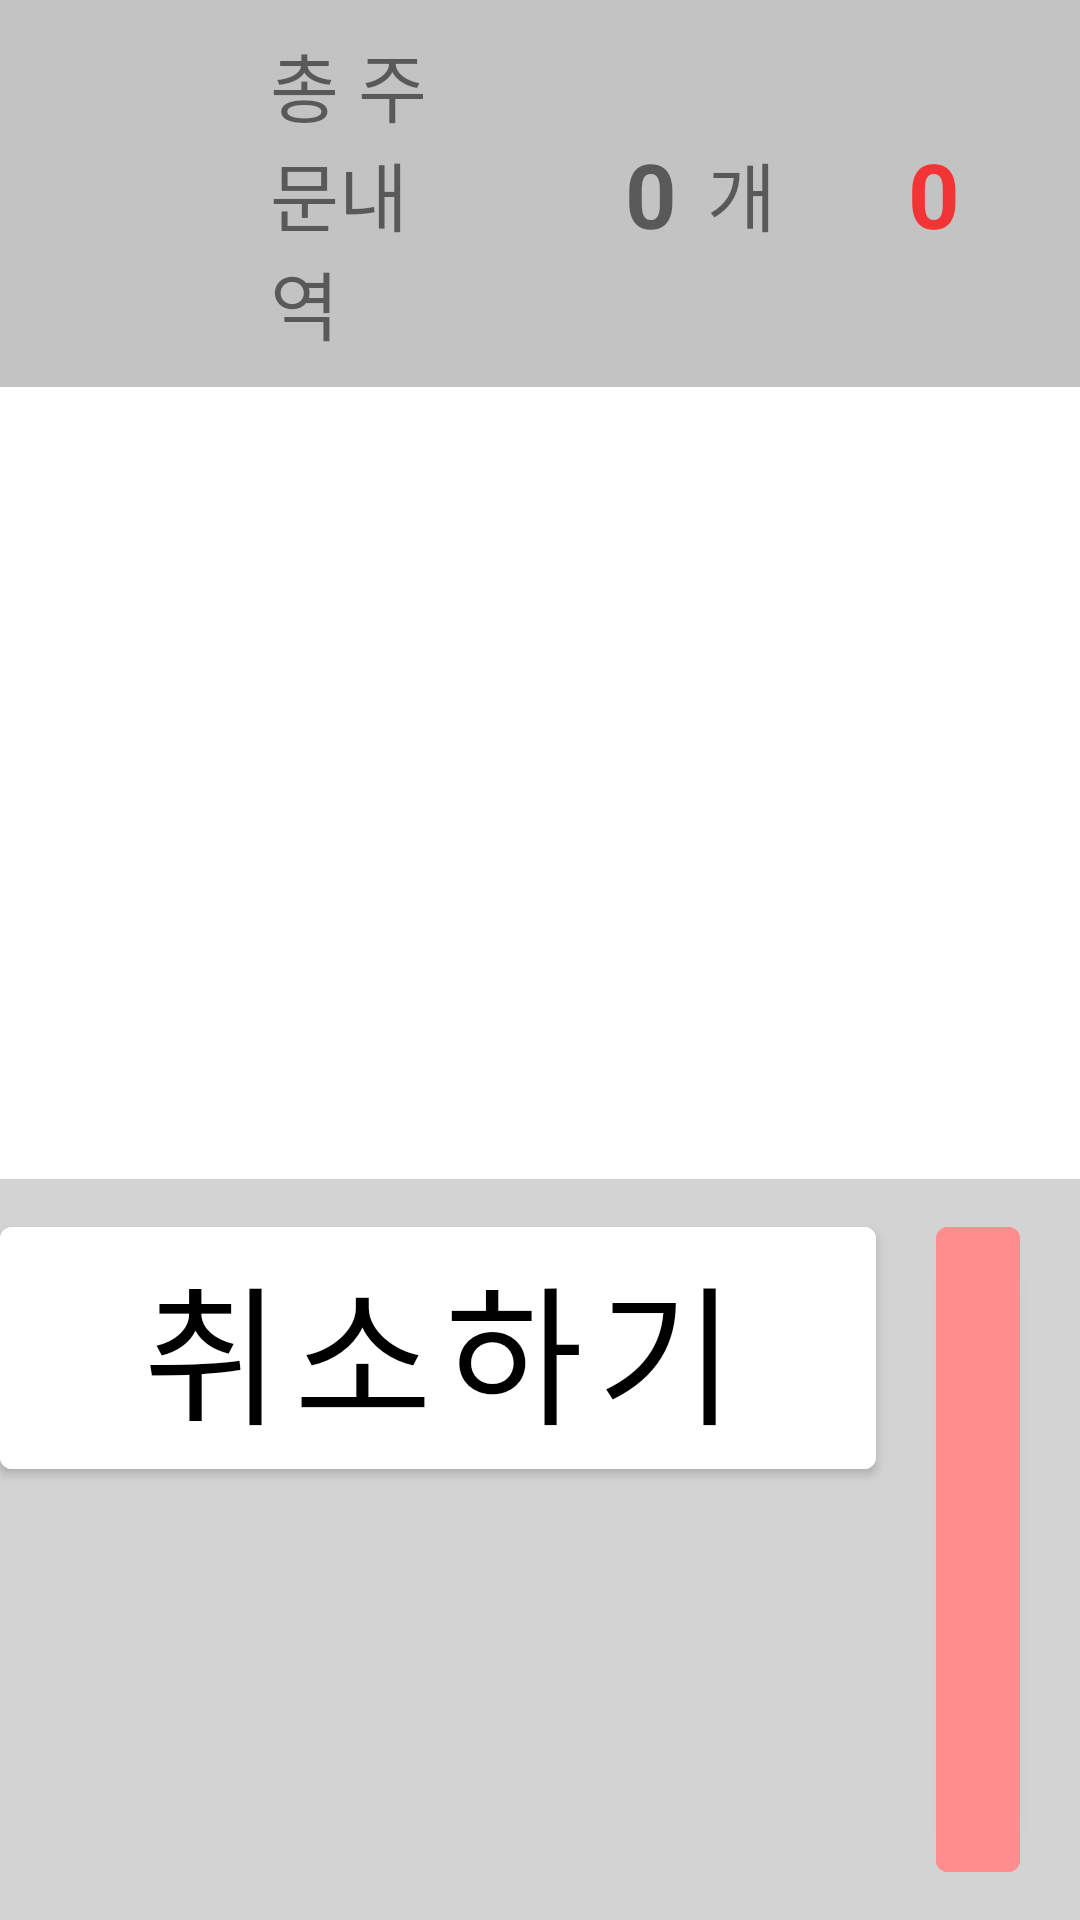

Layout XML and referenced resources for this Android screen:
<!-- AndroidManifest.xml: application theme Theme.SampleKiosk -->
<!-- res/layout/fragment_cart.xml -->
<?xml version="1.0" encoding="utf-8"?>
<FrameLayout xmlns:android="http://schemas.android.com/apk/res/android"
    xmlns:tools="http://schemas.android.com/tools"
    android:layout_width="match_parent"
    android:layout_height="wrap_content"
    android:background="#00000000"
    tools:context=".Types.Cart">

    <LinearLayout
        android:layout_width="match_parent"
        android:layout_height="wrap_content"
        android:orientation="vertical">

        <LinearLayout
            android:layout_width="match_parent"
            android:layout_height="wrap_content"
            android:background="#C3C3C3"
            android:orientation="horizontal">

            <TextView
                android:id="@+id/textView"
                android:layout_width="64dp"
                android:layout_height="wrap_content"
                android:layout_gravity="center_vertical"
                android:layout_marginLeft="80dp"
                android:layout_weight="1"
                android:padding="10dp"
                android:text="총 주문내역"
                android:textSize="25dp" />

            <TextView
                android:id="@+id/totalCount"
                android:layout_width="70dp"
                android:layout_height="wrap_content"
                android:layout_gravity="center_vertical"
                android:gravity="right"
                android:text="0"
                android:textSize="30dp"
                android:textStyle="bold" />

            <TextView
                android:id="@+id/textView2"
                android:layout_width="wrap_content"
                android:layout_height="wrap_content"
                android:layout_gravity="center_vertical"
                android:layout_weight="1"
                android:padding="10dp"
                android:text="개"
                android:textSize="25dp" />

            <TextView
                android:id="@+id/totalcost"
                android:layout_width="wrap_content"
                android:layout_height="wrap_content"
                android:layout_gravity="center_vertical"
                android:layout_marginRight="30dp"
                android:layout_weight="1"
                android:gravity="right"
                android:padding="10dp"
                android:text="0"
                android:textColor="#F33434"
                android:textSize="30dp"
                android:textStyle="bold" />
        </LinearLayout>

        <LinearLayout
            android:layout_width="match_parent"
            android:layout_height="264dp"
            android:orientation="horizontal">

            <androidx.recyclerview.widget.RecyclerView
                android:id="@+id/recyclerView"
                android:layout_width="1004dp"
                android:layout_height="match_parent">

            </androidx.recyclerview.widget.RecyclerView>

            <LinearLayout
                android:layout_width="match_parent"
                android:layout_height="match_parent"
                android:orientation="vertical"></LinearLayout>

        </LinearLayout>

        <LinearLayout
            android:layout_width="match_parent"
            android:layout_height="wrap_content"
            android:background="#D3D3D3"
            android:gravity="right"
            android:orientation="horizontal">

            <Button
                android:id="@+id/cancelButton"
                android:layout_width="wrap_content"
                android:layout_height="wrap_content"
                android:layout_marginTop="10dp"
                android:layout_marginRight="20dp"
                android:layout_marginBottom="10dp"
                android:layout_weight="0"
                android:backgroundTint="#FFFFFF"
                android:paddingLeft="45dp"
                android:paddingRight="45dp"
                android:text="취소하기"
                android:textColor="#000000"
                android:textSize="50dp" />

            <Button
                android:id="@+id/payButton"
                android:layout_width="wrap_content"
                android:layout_height="wrap_content"
                android:layout_marginTop="10dp"
                android:layout_marginRight="20dp"
                android:layout_marginBottom="10dp"
                android:layout_weight="0"
                android:backgroundTint="#FF8D8D"
                android:paddingLeft="45dp"
                android:paddingRight="45dp"
                android:text="결제하기"
                android:textColor="#000000"
                android:textSize="50dp" />
        </LinearLayout>
    </LinearLayout>

</FrameLayout>
<!-- resources referenced by this layout -->
<resources>
  <style name="Theme.SampleKiosk" parent="Theme.MaterialComponents.DayNight.NoActionBar">
          
          <item name="colorPrimary">@color/purple_500</item>
          <item name="colorPrimaryVariant">@color/purple_700</item>
          <item name="colorOnPrimary">@color/white</item>
          
          <item name="colorSecondary">@color/teal_200</item>
          <item name="colorSecondaryVariant">@color/teal_700</item>
          <item name="colorOnSecondary">@color/black</item>
          
          <item name="android:statusBarColor" tools:targetApi="l">?attr/colorPrimaryVariant</item>
          
      </style>
  <color name="purple_500">#FF6200EE</color>
  <color name="purple_700">#FF3700B3</color>
  <color name="white">#FFFFFFFF</color>
  <color name="teal_200">#FF03DAC5</color>
  <color name="teal_700">#FF018786</color>
  <color name="black">#FF000000</color>
</resources>
